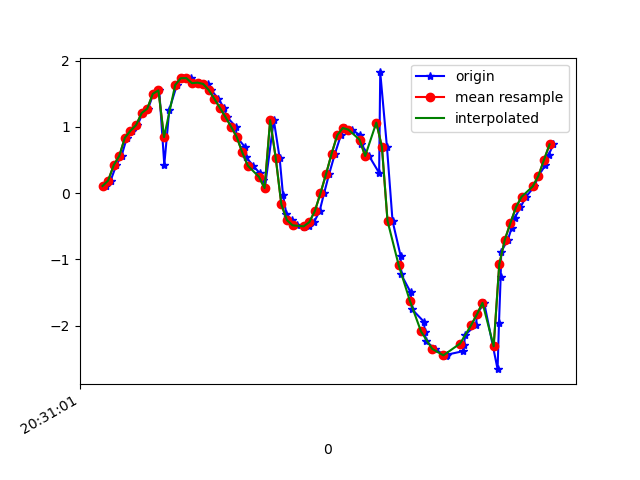

The file beside this chart, header and first rows:
1618777862092, 1473545935696046, 0.10848102, -1.7469069, 9.642435
1618777862109, 1473545954926816, 0.1904, -1.759, 9.639
1618777862129, 1473545974157586, 0.4222, -1.753, 9.633
1618777862148, 1473545993388356, 0.5639, -1.748, 9.626
1618777862167, 1473546012619126, 0.838, -1.889, 9.58
1618777862186, 1473546031849896, 0.9427, -1.909, 9.566
1618777862205, 1473546051080666, 1.027, -2.081, 9.521
1618777862224, 1473546070311436, 1.209, -2.177, 9.478
1618777862243, 1473546089542206, 1.277, -2.337, 9.431
1618777862262, 1473546108772976, 1.501, -2.617, 9.324
1618777862283, 1473546128003746, 1.552, -2.927, 9.223
1618777862301, 1473546147234516, 0.4308, -3.009, 9.317
1618777862319, 1473546166465286, 1.262, -3.793, 8.948
1618777862346, 1473546185696056, 1.633, -4.401, 8.602
1618777862369, 1473546204926826, 1.736, -5.092, 8.191
1618777862395, 1473546224157596, 1.737, -5.599, 7.853
1618777862407, 1473546243388366, 1.661, -6.19, 7.414
1618777862424, 1473546262619136, 1.669, -6.826, 6.831
1618777862458, 1473546281849906, 1.649, -7.371, 6.244
1618777862468, 1473546301080676, 1.558, -7.863, 5.638
1618777862495, 1473546320311446, 1.426, -8.209, 5.16
1618777862514, 1473546339542216, 1.289, -8.472, 4.754
1618777862525, 1473546358896902, 1.15, -8.755, 4.251
1618777862557, 1473546378127672, 1.005, -9.089, 3.525
1618777862560, 1473546397358442, 0.8506, -9.406, 2.615
1618777862591, 1473546416589212, 0.6899, -9.628, 1.691
1618777862594, 1473546435819982, 0.5424, -9.743, 0.9018
1618777862619, 1473546455050752, 0.4149, -9.788, 0.25
1618777862643, 1473546474281522, 0.3005, -9.79, -0.3396
1618777862656, 1473546493512292, 0.1918, -9.76, -0.8689
1618777862661, 1473546512743062, 0.07661, -9.715, -1.289
1618777862693, 1473546531973832, 1.103, -9.653, -1.278
1618777862714, 1473546551204602, 0.5282, -9.658, -1.574
1618777862726, 1473546570435372, -0.03069, -9.631, -1.813
1618777862738, 1473546589666142, -0.311, -9.588, -2.001
1618777862757, 1473546608896912, -0.4066, -9.546, -2.18
1618777862776, 1473546628127682, -0.4856, -9.487, -2.409
1618777862801, 1473546647358452, -0.5098, -9.41, -2.688
1618777862818, 1473546666589222, -0.4918, -9.322, -2.982
1618777862837, 1473546685819992, -0.4376, -9.21, -3.32
1618777862857, 1473546705050762, -0.2692, -9.089, -3.655
1618777862873, 1473546724281532, -0.001311, -9.04, -3.784
1618777862891, 1473546743512302, 0.2886, -9.138, -3.529
1618777862912, 1473546762743072, 0.5976, -9.305, -3.018
1618777862933, 1473546781973842, 0.8744, -9.451, -2.441
1618777862948, 1473546801204612, 0.9843, -9.582, -1.807
1618777862973, 1473546820435382, 0.9591, -9.69, -1.104
1618777863002, 1473546839666152, 0.8728, -9.753, -0.3985
1618777863005, 1473546858896922, 0.7427, -9.766, 0.3369
1618777863034, 1473546878127692, 0.5611, -9.721, 1.104
1618777863070, 1473546897358462, 0.3072, -9.637, 1.751
1618777863074, 1473546916589232, 1.823, -9.312, 2.449
1618777863098, 1473546935820002, 0.6993, -9.431, 2.57
1618777863118, 1473546955050772, -0.4178, -9.341, 2.935
1618777863147, 1473546974281542, -0.9476, -9.067, 3.597
1618777863149, 1473546993512312, -1.228, -8.614, 4.508
1618777863183, 1473547012743082, -1.498, -7.912, 5.586
1618777863187, 1473547031973852, -1.75, -7.024, 6.606
1618777863230, 1473547051204622, -1.939, -6.086, 7.432
1618777863234, 1473547070435392, -2.093, -5.143, 8.075
1618777863237, 1473547089666162, -2.233, -4.17, 8.583
... 24 more rows
